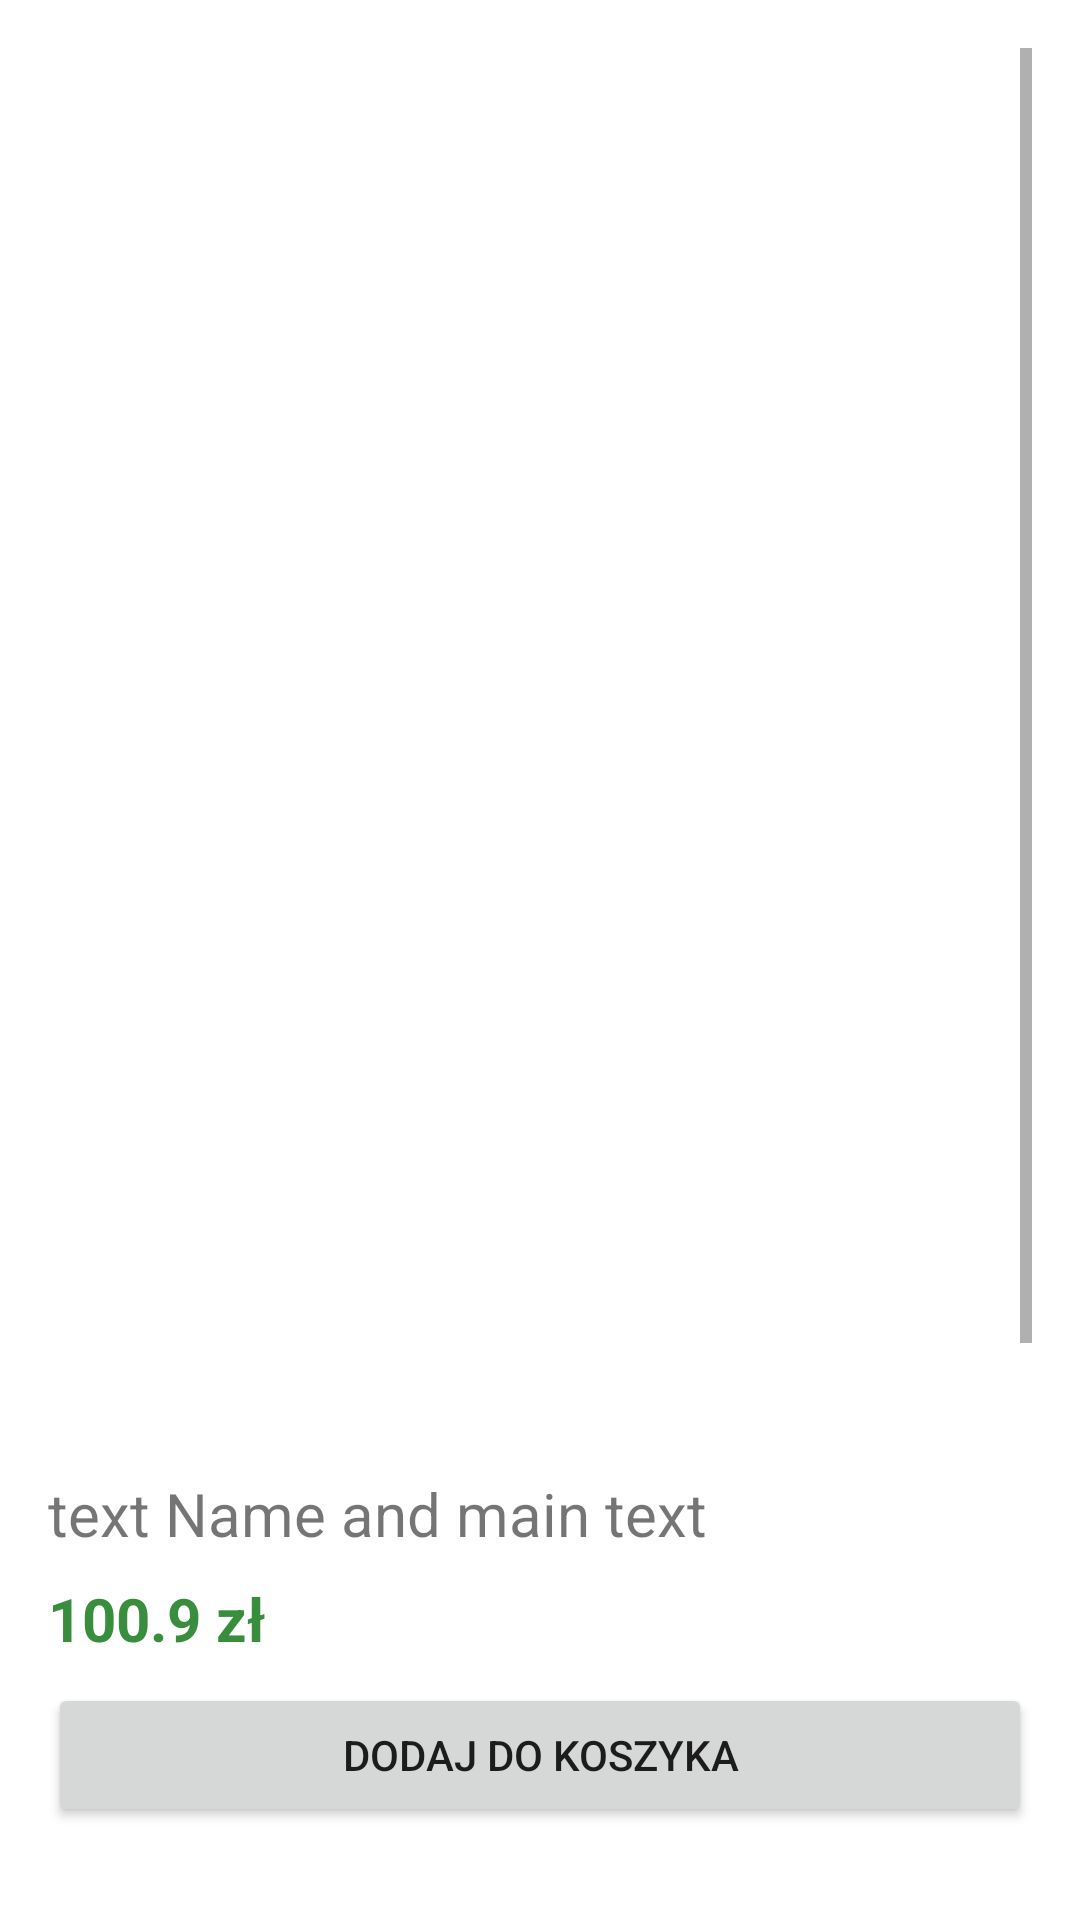

The Android layout XML behind this screen, and the referenced resources:
<!-- AndroidManifest.xml: application theme Theme.ClothesShop -->
<!-- res/layout/fragment_product_details.xml -->
<?xml version="1.0" encoding="utf-8"?>
<ScrollView android:layout_width="match_parent"
    android:layout_height="match_parent"
    xmlns:android="http://schemas.android.com/apk/res/android"
    xmlns:tools="http://schemas.android.com/tools"
    xmlns:app="http://schemas.android.com/apk/res-auto"
    android:id="@+id/container2"
    tools:context=".ui.product.ProductDetailsFragment"
    android:padding="16dp"
    >

    <LinearLayout
        android:id="@+id/linearLayout"
        android:layout_width="match_parent"
        android:layout_height="match_parent"
        android:clickable="true"
        android:focusable="true"
        android:background="?android:attr/selectableItemBackground"
        android:orientation="vertical">


        <ImageView
            android:id="@+id/imageview"
            android:layout_width="match_parent"
            android:layout_height="450dp"
            android:layout_gravity="top"
            tools:src="@tools:sample/backgrounds/scenic" />

        <TextView
            android:id="@+id/textName"
            android:layout_width="match_parent"
            android:layout_height="match_parent"
            android:gravity="start"
            android:layout_marginBottom="8dp"
            android:layout_marginTop="25dp"
            android:layout_weight="2"
            android:text="text Name and main text"
            android:textSize="20dp"
            app:layout_constraintBottom_toTopOf="@+id/details"
            app:layout_constraintEnd_toEndOf="parent"
            app:layout_constraintStart_toStartOf="parent"
            app:layout_constraintTop_toBottomOf="@+id/imageview" />
        <TextView
            android:id="@+id/price"
            android:layout_width="match_parent"
            android:layout_height="match_parent"
            android:gravity="start"
            android:layout_marginBottom="8dp"
            android:layout_weight="2"
            android:text="100.9 zł"
            android:textSize="20dp"
            android:textStyle="bold"
            android:textColor="@color/green"
            app:layout_constraintBottom_toTopOf="@+id/details"
            app:layout_constraintEnd_toEndOf="parent"
            app:layout_constraintStart_toStartOf="parent"
            app:layout_constraintTop_toBottomOf="@+id/imageview" />

        <Button
            android:id="@+id/button"
            android:layout_width="match_parent"
            android:layout_height="match_parent"
            android:text="Dodaj Do Koszyka"
            android:layout_marginBottom="18dp"
            />

        <TextView
            android:id="@+id/description"
            android:textSize="17dp"
            android:textStyle="bold"
            android:layout_width="match_parent"
            android:layout_height="match_parent"
            android:layout_weight="1"
            android:text="Opis"
            />
        <LinearLayout
            android:layout_width="match_parent"
            android:layout_height="match_parent"
            android:layout_marginBottom="8dp"
            >
        <TextView
            android:id="@+id/details1"
            android:textSize="17dp"
            android:layout_width="match_parent"
            android:layout_height="match_parent"
            android:layout_weight="1"
            android:text="TextView"
            app:layout_constraintBottom_toBottomOf="parent"
            app:layout_constraintEnd_toEndOf="parent"
            app:layout_constraintStart_toStartOf="parent"
            app:layout_constraintTop_toBottomOf="@+id/textName"

            />

        </LinearLayout>


    <LinearLayout
        android:layout_width="match_parent"
        android:layout_height="match_parent"
        android:layout_marginBottom="8dp"
        >
    <ImageView
        android:padding="5dp"
        android:layout_width="match_parent"
        android:layout_height="match_parent"
        android:layout_weight="17"
        app:srcCompat="@drawable/ic_baseline_circle_24"
        />
        <TextView
            android:id="@+id/details2"
            android:textSize="17dp"
            android:layout_width="match_parent"
            android:layout_height="match_parent"
            android:layout_weight="1"
            android:text="TextView"
            />
    </LinearLayout>

        <LinearLayout
            android:layout_width="match_parent"
            android:layout_height="match_parent"
            android:layout_marginBottom="8dp"
            >
            <ImageView
                android:padding="5dp"
                android:layout_width="match_parent"
                android:layout_height="match_parent"
                android:layout_weight="17"
                app:srcCompat="@drawable/ic_baseline_circle_24"
                />
            <TextView
                android:id="@+id/details3"
                android:textSize="17dp"
                android:layout_width="match_parent"
                android:layout_height="match_parent"
                android:layout_weight="1"
                android:text="TextView"
                />
        </LinearLayout>

        <LinearLayout
            android:layout_width="match_parent"
            android:layout_height="match_parent"
            android:layout_marginBottom="8dp"
            >
            <ImageView
                android:padding="5dp"
                android:layout_width="match_parent"
                android:layout_height="match_parent"
                android:layout_weight="17"
                app:srcCompat="@drawable/ic_baseline_circle_24"
                />
            <TextView
                android:id="@+id/details4"
                android:textSize="17dp"
                android:layout_width="match_parent"
                android:layout_height="match_parent"
                android:layout_weight="1"
                android:text="TextView"
                />
        </LinearLayout>

        <LinearLayout
            android:layout_width="match_parent"
            android:layout_height="match_parent"
            android:layout_marginBottom="8dp"
            >
            <ImageView
                android:padding="5dp"
                android:layout_width="match_parent"
                android:layout_height="match_parent"
                android:layout_weight="17"
                app:srcCompat="@drawable/ic_baseline_circle_24"
                />
            <TextView
                android:id="@+id/details5"
                android:textSize="17dp"
                android:layout_width="match_parent"
                android:layout_height="match_parent"
                android:layout_weight="1"
                android:text="TextView"
                />
        </LinearLayout>

        <LinearLayout
            android:layout_width="match_parent"
            android:layout_height="match_parent"
            android:layout_marginBottom="8dp"
            >
            <ImageView
                android:padding="5dp"
                android:layout_width="match_parent"
                android:layout_height="match_parent"
                android:layout_weight="17"
                app:srcCompat="@drawable/ic_baseline_circle_24"
                />
            <TextView
                android:id="@+id/details6"
                android:textSize="17dp"
                android:layout_width="match_parent"
                android:layout_height="match_parent"
                android:layout_weight="1"
                android:text="TextView"
                />
        </LinearLayout>
        <TextView
            android:id="@+id/details7"
            android:textSize="17dp"
            android:layout_width="match_parent"
            android:layout_height="match_parent"
            android:layout_weight="1"
            android:text="TextView"
            />
        <TextView
            android:id="@+id/details8"
            android:textSize="17dp"
            android:background="@color/colorGray"
            android:layout_width="match_parent"
            android:layout_height="match_parent"
            android:layout_weight="1"
            android:text="TextView"
            />
        <TextView
            android:id="@+id/details9"
            android:textSize="17dp"
            android:layout_width="match_parent"
            android:layout_height="match_parent"
            android:layout_weight="1"
            android:text="TextView"
            />

    </LinearLayout>

</ScrollView>
<!-- resources referenced by this layout -->
<resources>
  <color name="colorGray">#D0D0D0</color>
  <color name="green">#388e3c</color>
  <style name="Theme.ClothesShop" parent="Theme.MaterialComponents.DayNight.DarkActionBar">
          
          <item name="colorPrimary">@color/green</item>
          <item name="colorPrimaryVariant">@color/green_dark</item>
          <item name="colorOnPrimary">@color/white</item>
          
          <item name="colorSecondary">@color/blue</item>
          <item name="colorSecondaryVariant">@color/blue_dark</item>
          <item name="colorOnSecondary">@color/black</item>
          
          <item name="android:statusBarColor">?attr/colorPrimaryVariant</item>
          
  
      </style>
  <color name="green_dark">#00600f</color>
  <color name="white">#FFFFFFFF</color>
  <color name="blue">#0288d1</color>
  <color name="blue_dark">#005b9f</color>
  <color name="black">#FF000000</color>
</resources>
